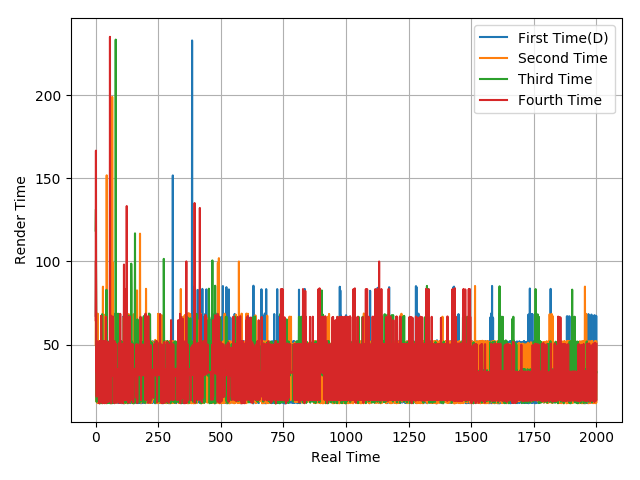

Source data for this figure (header and first rows):
67.3, 100.42, 64.79, 16.95, 17.94, 49.57, 50.56, 16.03, 67.38, 16.62, 50.11, 16.62, 14.9, 51.86, 15.09, 49.62, 16.88, 16.47, 52.05, 50.01, 16.62, 15.18, 51.53, 50.01
49.76, 100.2, 67.98, 15.62, 17.35, 50.91, 50.02, 14.75, 68.58, 14.74, 51.96, 16.58, 15.03, 51.72, 14.99, 51.67, 14.66, 16.93, 51.76, 49.98, 16.64, 14.85, 51.87, 15.4
118.6, 131.4, 35.37, 33.34, 15.46, 51.21, 33.34, 48.93, 34.42, 50.01, 33.37, 48.88, 34.41, 16.67, 50.03, 14.7, 51.64, 16.99, 50.03, 14.7, 50.98, 16.05, 50.06, 51
64.65, 166.7, 34.12, 32.6, 18.66, 48.08, 33.44, 51.9, 33.3, 50.01, 33.34, 50.04, 33.3, 14.9, 51.81, 14.59, 52.1, 16.59, 50.02, 16.63, 50, 16.02, 67.33, 31.4
